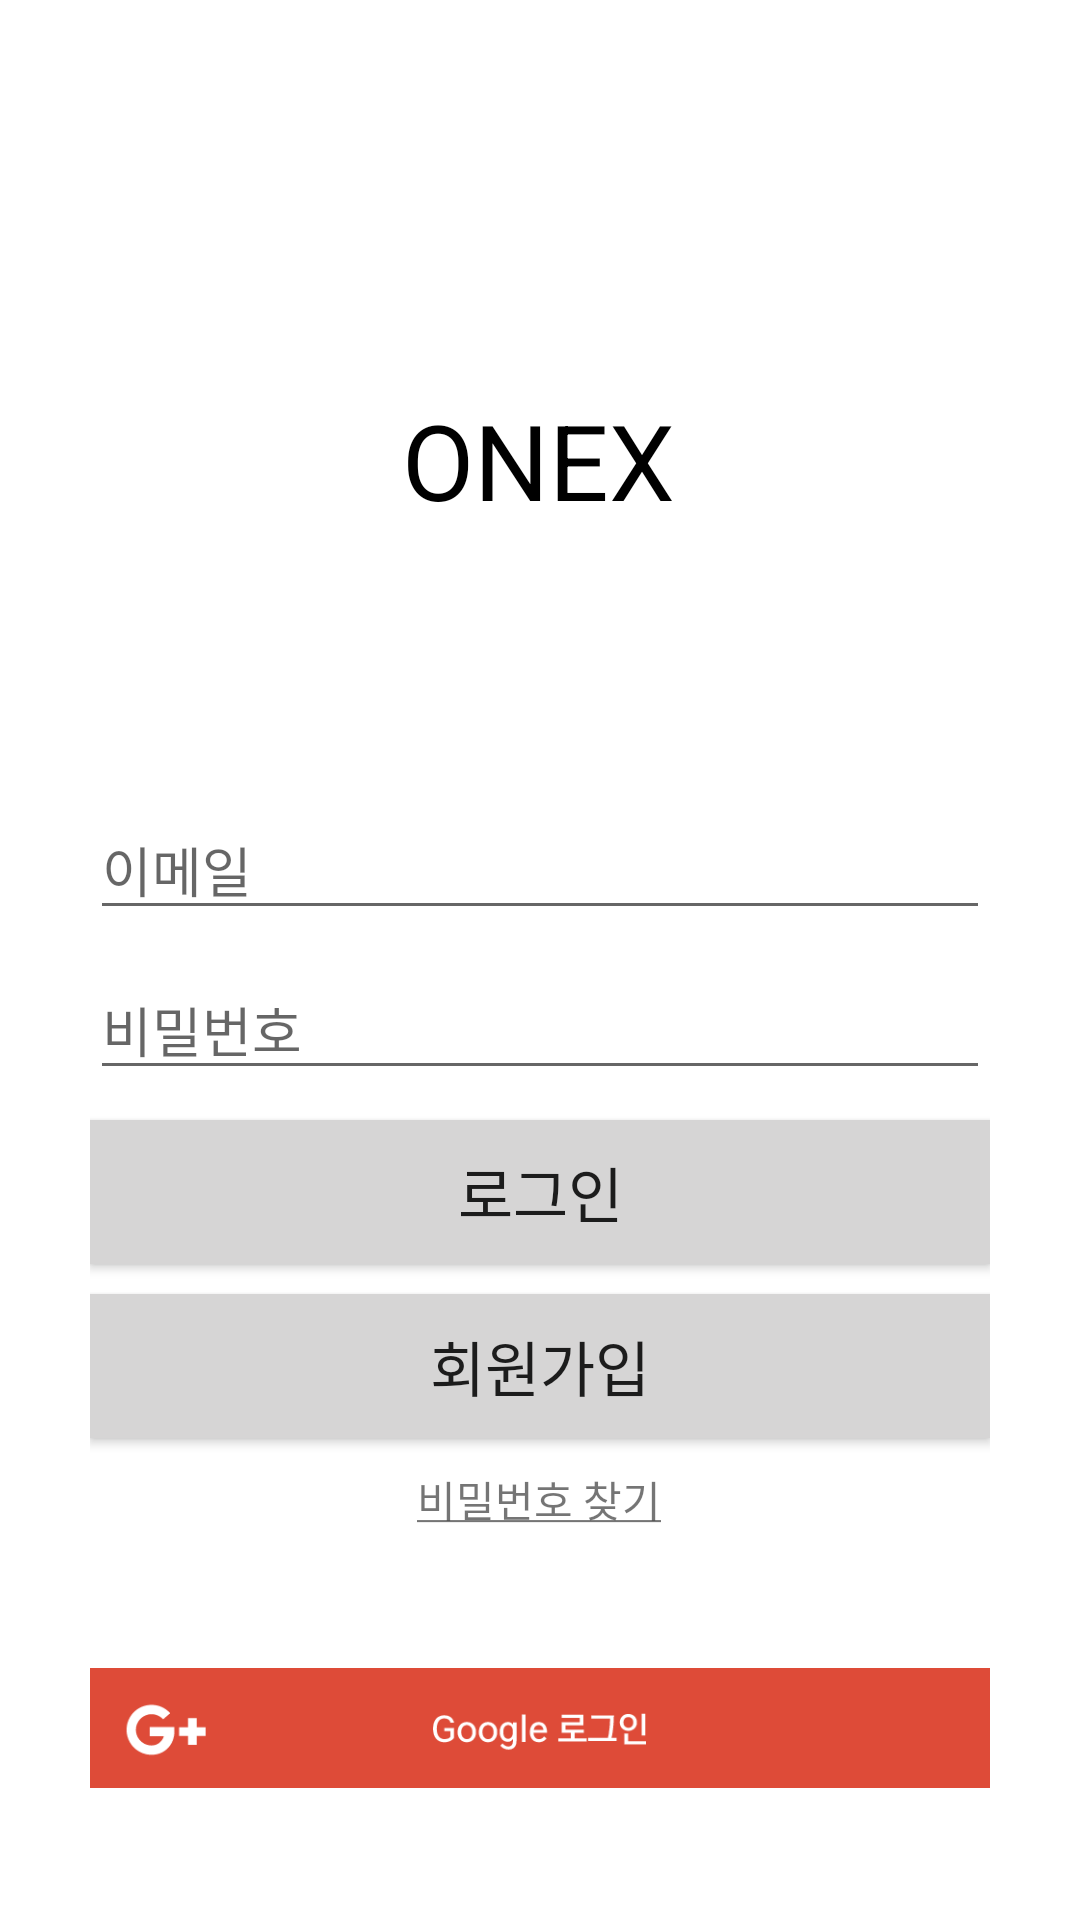

Write the Android layout XML for this screen, with the resource values it uses.
<!-- AndroidManifest.xml: application theme Theme.OnexProject -->
<!-- res/layout/activity_login.xml -->
<?xml version="1.0" encoding="utf-8"?>
<androidx.constraintlayout.widget.ConstraintLayout xmlns:android="http://schemas.android.com/apk/res/android"
    xmlns:app="http://schemas.android.com/apk/res-auto"
    xmlns:tools="http://schemas.android.com/tools"
    android:id="@+id/container"
    android:layout_width="match_parent"
    android:layout_height="match_parent"
    android:background="@color/white"
    android:paddingLeft="@dimen/activity_horizontal_margin"
    android:paddingTop="@dimen/activity_vertical_margin"
    android:paddingRight="@dimen/activity_horizontal_margin"
    android:paddingBottom="@dimen/activity_vertical_margin"
    tools:context=".LoginActivity">

    <TextView
        android:id="@+id/onex"
        android:layout_width="wrap_content"
        android:layout_height="wrap_content"
        android:layout_marginTop="100dp"
        android:text="@string/onex"
        android:textColor="@color/black"
        android:textSize="35dp"
        app:layout_constraintEnd_toEndOf="parent"
        app:layout_constraintHorizontal_bias="0.498"
        app:layout_constraintStart_toStartOf="parent"
        app:layout_constraintTop_toTopOf="parent" />

    <EditText
        android:textColor="@color/black"
        android:id="@+id/email"
        android:layout_width="match_parent"
        android:layout_height="wrap_content"
        android:layout_marginTop="90dp"
        android:hint="@string/email"
        android:inputType="textEmailAddress"
        android:selectAllOnFocus="true"
        app:layout_constraintEnd_toEndOf="@+id/onex"
        app:layout_constraintStart_toStartOf="@+id/onex"
        app:layout_constraintTop_toBottomOf="@+id/onex" />

    <EditText
        android:textColor="@color/black"
        android:id="@+id/password"
        android:layout_width="match_parent"
        android:layout_height="wrap_content"
        android:layout_marginTop="10dp"
        android:hint="@string/pwd"
        android:inputType="textPassword"
        android:selectAllOnFocus="true"
        app:layout_constraintEnd_toEndOf="@+id/email"
        app:layout_constraintStart_toStartOf="@+id/email"
        app:layout_constraintTop_toBottomOf="@+id/email" />

    <Button
        android:id="@+id/login"
        android:layout_width="match_parent"
        android:layout_height="wrap_content"
        android:layout_marginTop="10dp"
        android:background="#D6D5D5"
        android:text="@string/login"
        android:textSize="20dp"
        app:layout_constraintEnd_toEndOf="@+id/password"
        app:layout_constraintHorizontal_bias="0.496"
        app:layout_constraintStart_toStartOf="@+id/password"
        app:layout_constraintTop_toBottomOf="@+id/password" />

    <Button
        android:id="@+id/signUpButton"
        android:layout_width="match_parent"
        android:layout_height="wrap_content"
        android:layout_marginTop="10dp"
        android:background="#D6D5D5"
        android:text="@string/signUp"
        android:textSize="20dp"
        app:layout_constraintEnd_toEndOf="@+id/login"
        app:layout_constraintHorizontal_bias="0.0"
        app:layout_constraintStart_toStartOf="@+id/login"
        app:layout_constraintTop_toBottomOf="@+id/login" />

    <RelativeLayout
        android:layout_width="wrap_content"
        android:layout_height="wrap_content"
        android:padding="20dp"
        app:layout_constraintBottom_toBottomOf="parent"
        app:layout_constraintEnd_toEndOf="parent"
        app:layout_constraintStart_toStartOf="parent"
        app:layout_constraintTop_toTopOf="parent">

        <ProgressBar
            android:id="@+id/loadingLogin"
            android:layout_width="30dp"
            android:layout_height="30dp"
            android:layout_centerInParent="true"
            android:background="@drawable/white_circle"
            android:elevation="8dp"
            android:visibility="invisible" />
    </RelativeLayout>


    <TextView
        android:id="@+id/findPWD"
        android:layout_width="wrap_content"
        android:layout_height="wrap_content"
        android:layout_marginTop="10dp"
        android:text="@string/findPWD"
        app:layout_constraintEnd_toEndOf="@+id/signUpButton"
        app:layout_constraintStart_toStartOf="@+id/signUpButton"
        app:layout_constraintTop_toBottomOf="@+id/signUpButton" />

    <ImageView
        android:id="@+id/gSignIn"
        android:layout_width="wrap_content"
        android:layout_height="60dp"
        android:layout_marginTop="36dp"
        app:layout_constraintEnd_toEndOf="parent"
        app:layout_constraintStart_toStartOf="parent"
        app:layout_constraintTop_toBottomOf="@+id/findPWD"
        app:srcCompat="@drawable/googlelogin" />

    <ImageView
        android:id="@+id/imageView7"
        android:layout_width="wrap_content"
        android:layout_height="60dp"
        app:layout_constraintEnd_toEndOf="parent"
        app:layout_constraintStart_toStartOf="parent"
        app:layout_constraintTop_toBottomOf="@+id/gSignIn"
        app:srcCompat="@drawable/fackbooklogin" />

    <ImageView
        android:id="@+id/imageView8"
        android:layout_width="wrap_content"
        android:layout_height="60dp"
        app:layout_constraintEnd_toEndOf="parent"
        app:layout_constraintHorizontal_bias="0.576"
        app:layout_constraintStart_toStartOf="parent"
        app:layout_constraintTop_toBottomOf="@+id/imageView7"
        app:srcCompat="@drawable/kakaologin" />


</androidx.constraintlayout.widget.ConstraintLayout>
<!-- resources referenced by this layout -->
<resources>
  <color name="black">#FF000000</color>
  <color name="white">#FFFFFFFF</color>
  <dimen name="activity_horizontal_margin">30dp</dimen>
  <dimen name="activity_vertical_margin">30dp</dimen>
  <!-- drawable fackbooklogin: png bitmap (drawable, 4121 bytes) -->
  <!-- drawable googlelogin: png bitmap (drawable, 4862 bytes) -->
  <!-- drawable kakaologin: png bitmap (drawable, 4118 bytes) -->
  <!-- drawable white_circle (drawable) -->
  <?xml version="1.0" encoding="utf-8"?>
  <selector xmlns:android="http://schemas.android.com/apk/res/android">
  
      <solid android:color="@color/white"></solid>
      <corners android:radius="100dp"></corners>
  </selector>
  <string name="email">이메일</string>
  <string name="findPWD"><u>비밀번호 찾기</u></string>
  <string name="login">로그인</string>
  <string name="onex">ONEX</string>
  
      //errorMessage
  <string name="pwd">비밀번호</string>
  <string name="signUp">회원가입</string>
  <style name="Theme.OnexProject" parent="Theme.AppCompat.Light.NoActionBar">
          
          <item name="colorPrimary">@color/purple_500</item>
          <item name="colorPrimaryVariant">@color/purple_700</item>
          <item name="colorOnPrimary">@color/white</item>
          
          <item name="colorSecondary">@color/teal_200</item>
          <item name="colorSecondaryVariant">@color/teal_700</item>
          <item name="colorOnSecondary">@color/black</item>
          
          <item name="android:statusBarColor" tools:targetApi="l">@color/white</item>
          
      </style>
  <color name="purple_500">#FF6200EE</color>
  <color name="purple_700">#FF3700B3</color>
  <color name="teal_200">#FF03DAC5</color>
  <color name="teal_700">#FF018786</color>
</resources>
